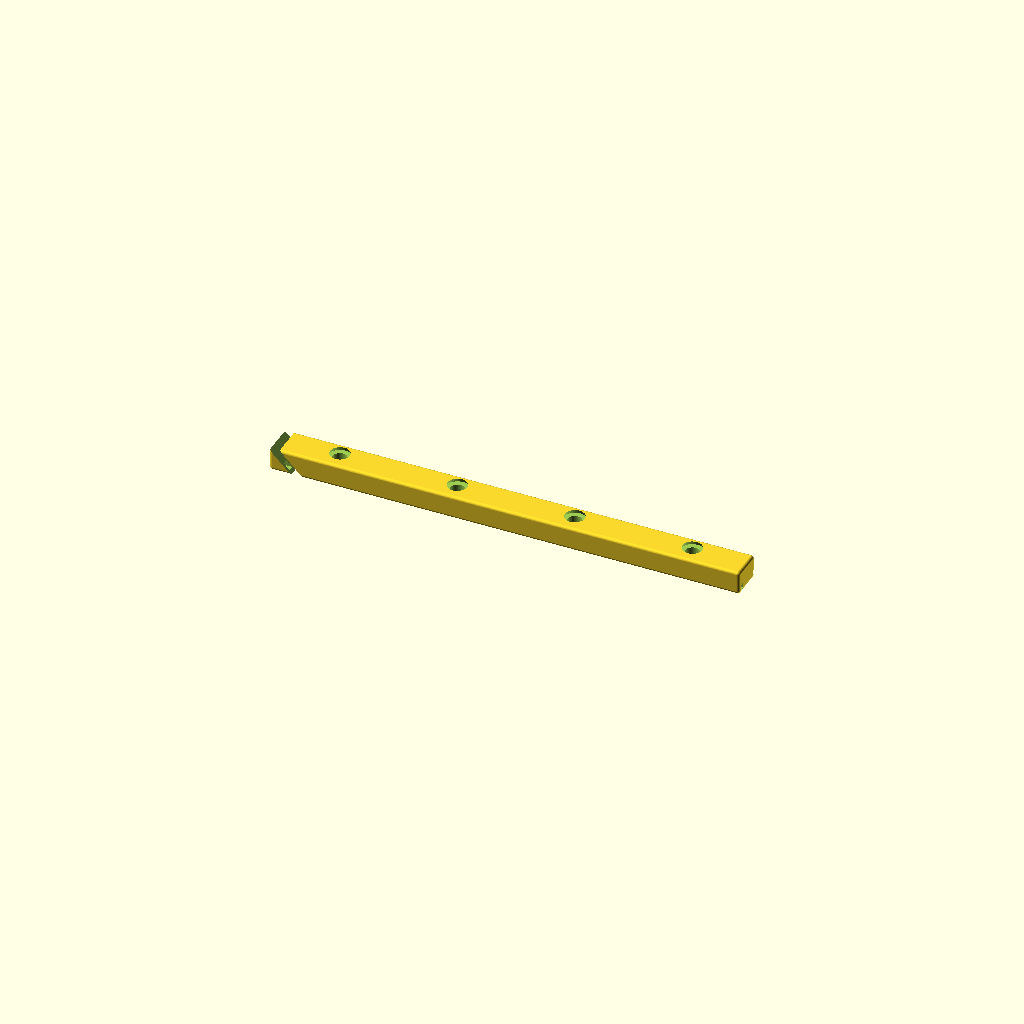
Cell 1 — every parameter at its default value.
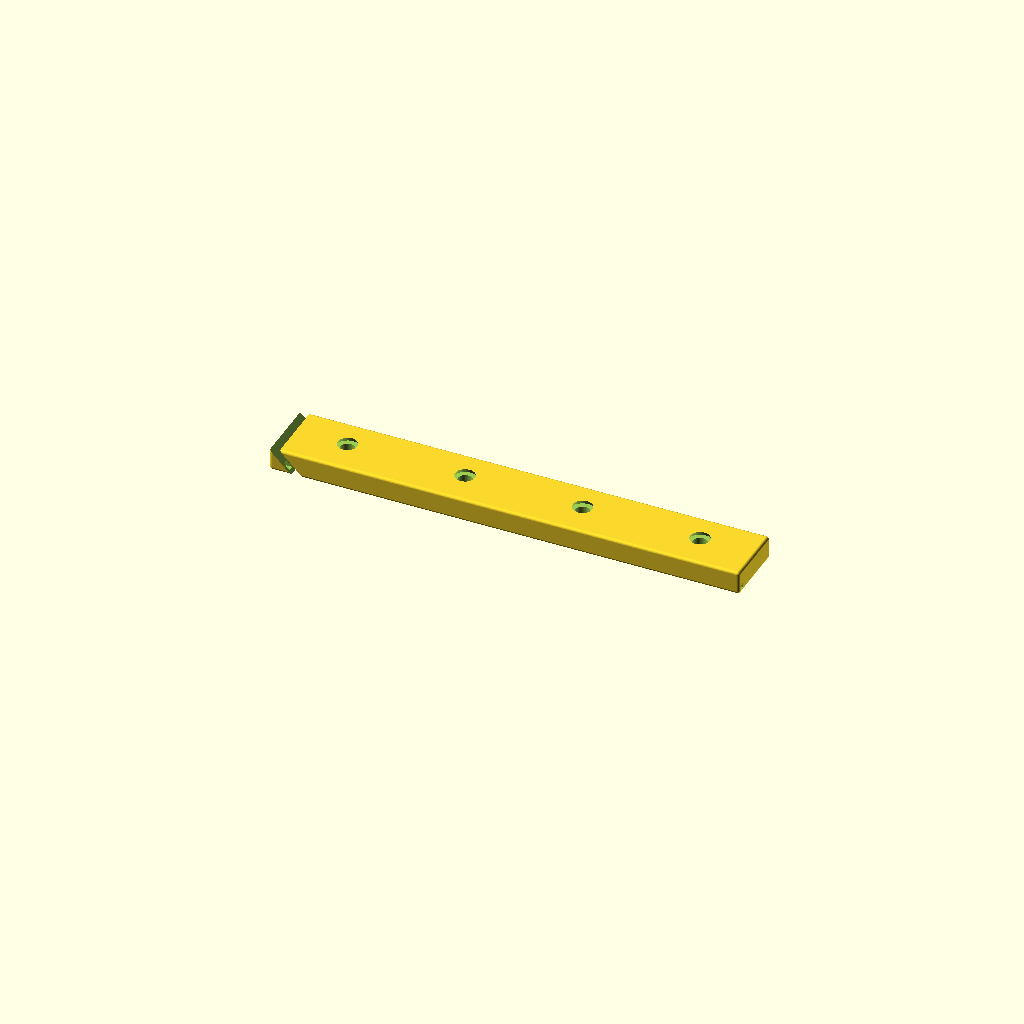
Cell 2: rail_w = 14 (everything else at default).
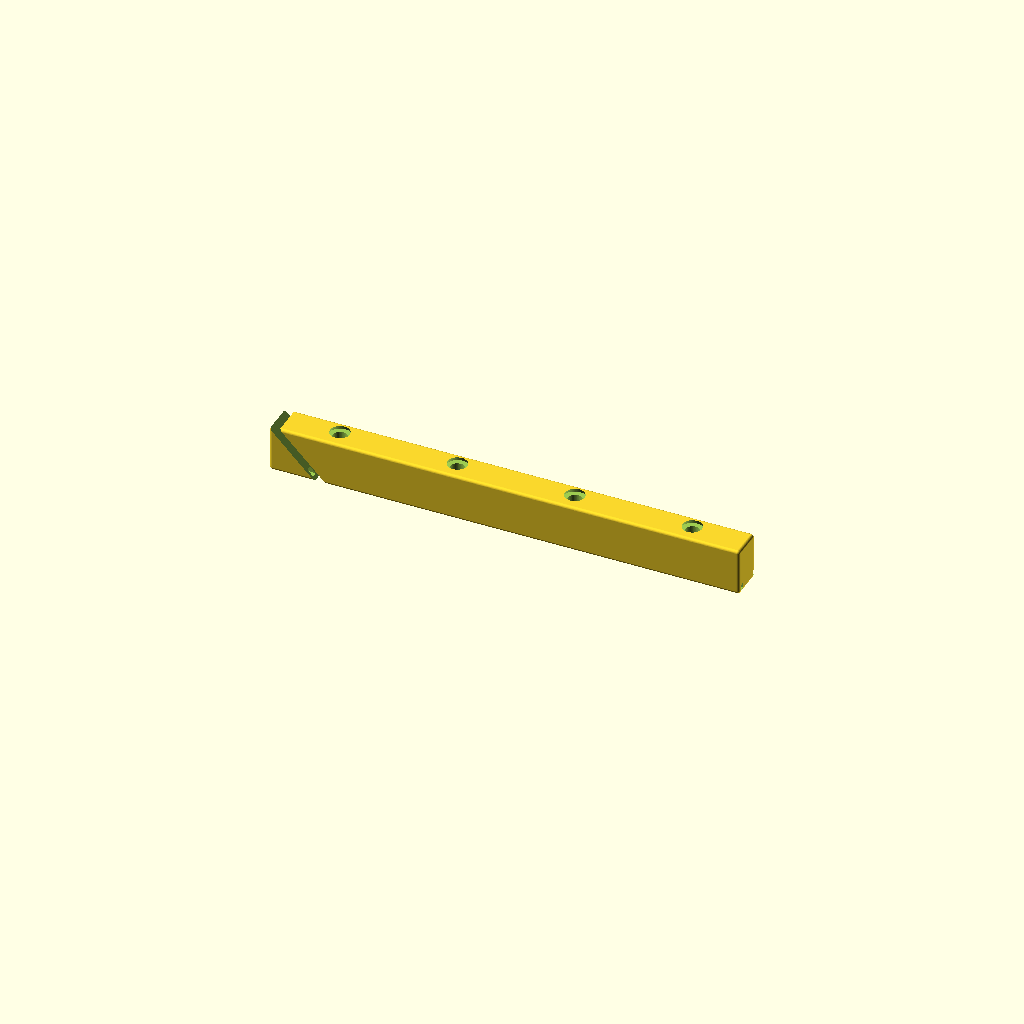
Cell 3: rail_h = 10 (everything else at default).
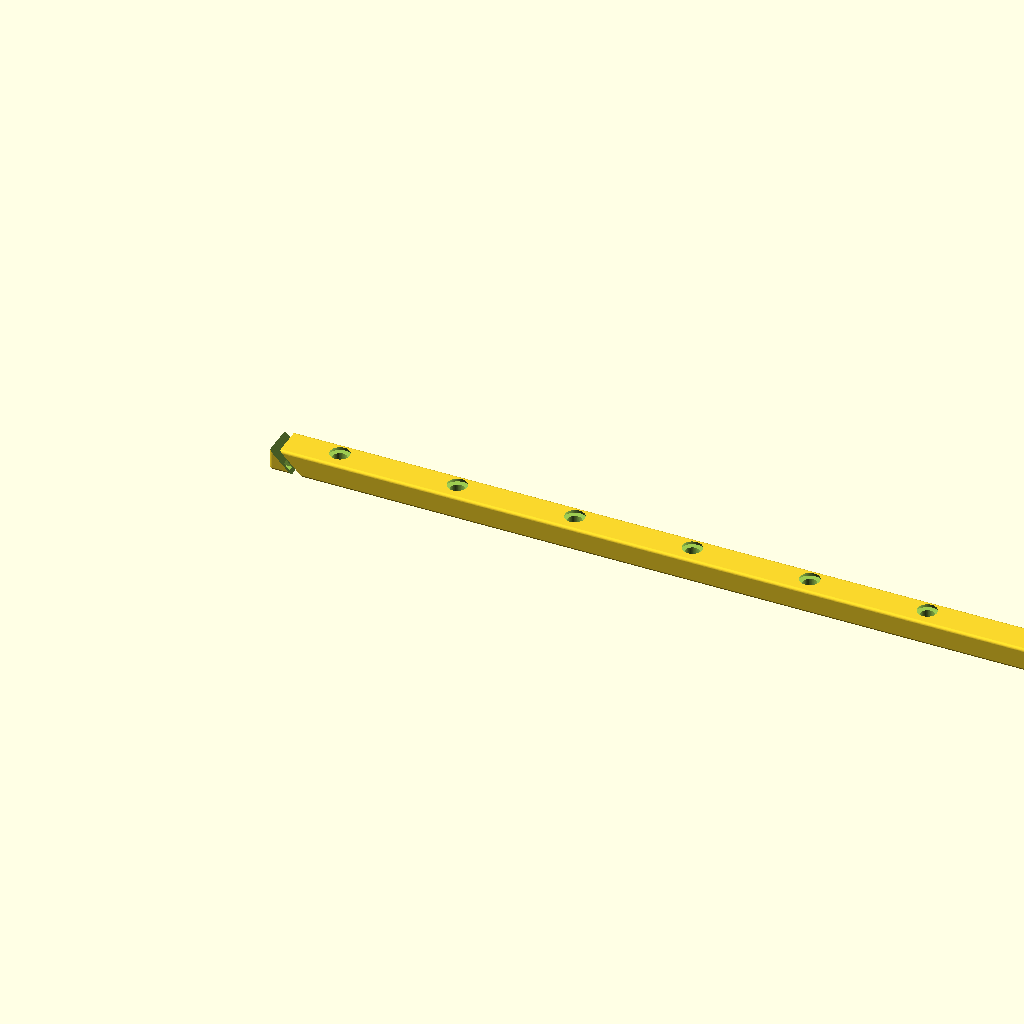
Cell 4: the same model with rail_l = 200.
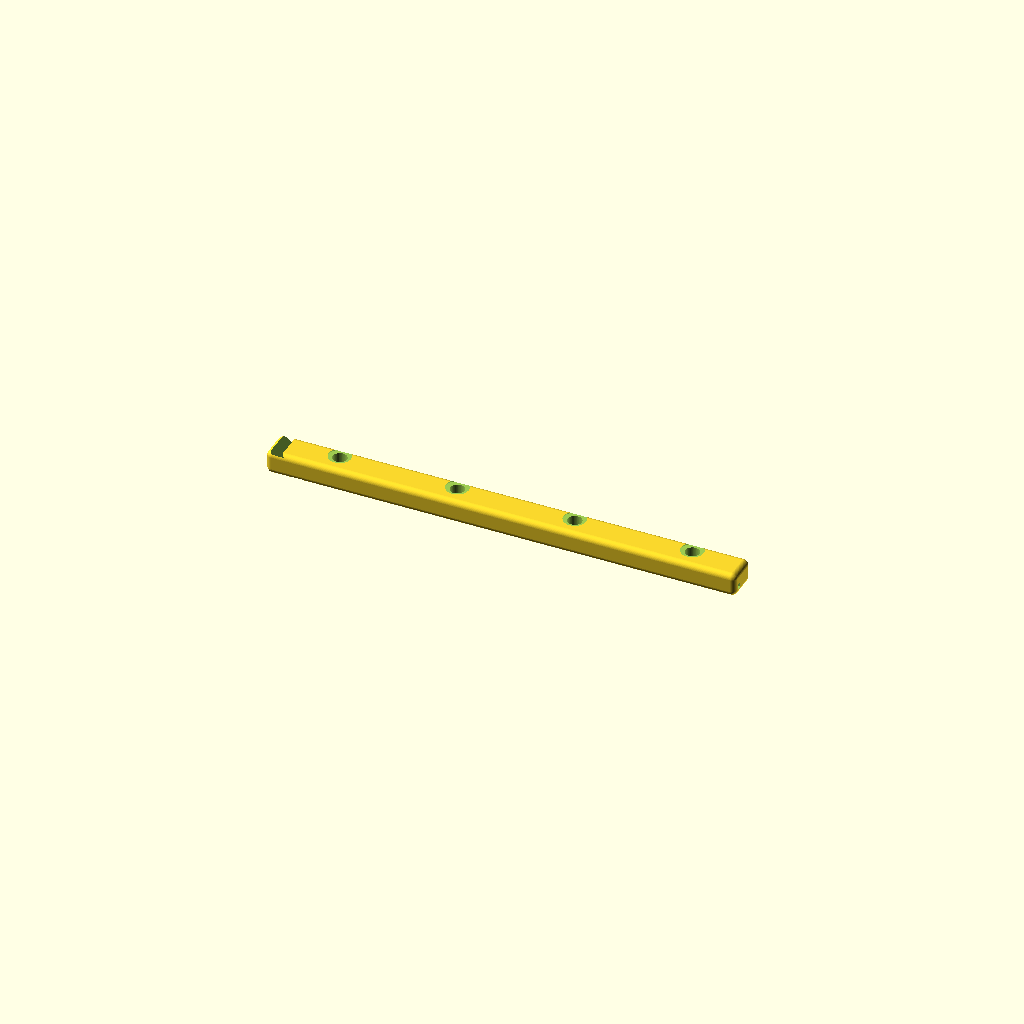
Cell 5 — edge_r set to 1.2, the other parameters unchanged.
One fixed orthographic camera (rotation 55°, 0°, 25°; colour scheme Cornfield) for every cell.
Source of the model, additional_study/matched_effort/results/direct_repair/scad/rail__MGN7.scad:
$fn = 64;

rail_w = 7.0;
rail_h = 5.0;
rail_l = 100.0;

edge_r = 0.6;          // outer edge rounding
top_chamfer = 0.6;     // top edge chamfer
side_relief_w = 1.2;   // side relief width
side_relief_h = 1.2;   // side relief height
hole_d = 3.0;          // mounting hole diameter
csk_d = 5.2;           // countersink diameter
csk_h = 1.6;           // countersink depth
hole_pitch = 25.0;     // spacing
hole_margin = 12.5;    // end margin

module rounded_box(size=[10,10,10], r=1.0) {
    // Minkowski rounded rectangular prism
    minkowski() {
        cube([size[0]-2*r, size[1]-2*r, size[2]-2*r], center=false);
        sphere(r=r);
    }
}

module rail_body() {
    difference() {
        // Outer body with rounded edges
        translate([0,0,0])
            rounded_box([rail_l, rail_w, rail_h], r=edge_r);

        // Top chamfers (approximate by subtracting wedges along both long edges)
        translate([-1, -1, rail_h - top_chamfer])
            rotate([0,45,0])
                cube([rail_l+2, rail_w+2, top_chamfer*3], center=false);

        translate([-1, rail_w+1, rail_h - top_chamfer])
            rotate([0,-45,0])
                cube([rail_l+2, rail_w+2, top_chamfer*3], center=false);

        // Side relief grooves (long shallow cutouts near bottom on both sides)
        translate([-1, 0, 0])
            cube([rail_l+2, side_relief_w, side_relief_h], center=false);

        translate([-1, rail_w - side_relief_w, 0])
            cube([rail_l+2, side_relief_w, side_relief_h], center=false);

        // Mounting holes with countersink from top
        for (x = [hole_margin : hole_pitch : rail_l - hole_margin + 0.001]) {
            // Through hole
            translate([x, rail_w/2, -1])
                cylinder(h=rail_h+2, d=hole_d);

            // Countersink
            translate([x, rail_w/2, rail_h - csk_h])
                cylinder(h=csk_h+0.5, d1=csk_d, d2=hole_d);
        }
    }
}

rail_body();
Customizer parameters (derived from the source; name, type, default, range or options):
rail_w: number, default 7
rail_h: number, default 5
rail_l: number, default 100
edge_r: number, default 0.6
top_chamfer: number, default 0.6
side_relief_w: number, default 1.2
side_relief_h: number, default 1.2
hole_d: number, default 3
csk_d: number, default 5.2
csk_h: number, default 1.6
hole_pitch: number, default 25
hole_margin: number, default 12.5
